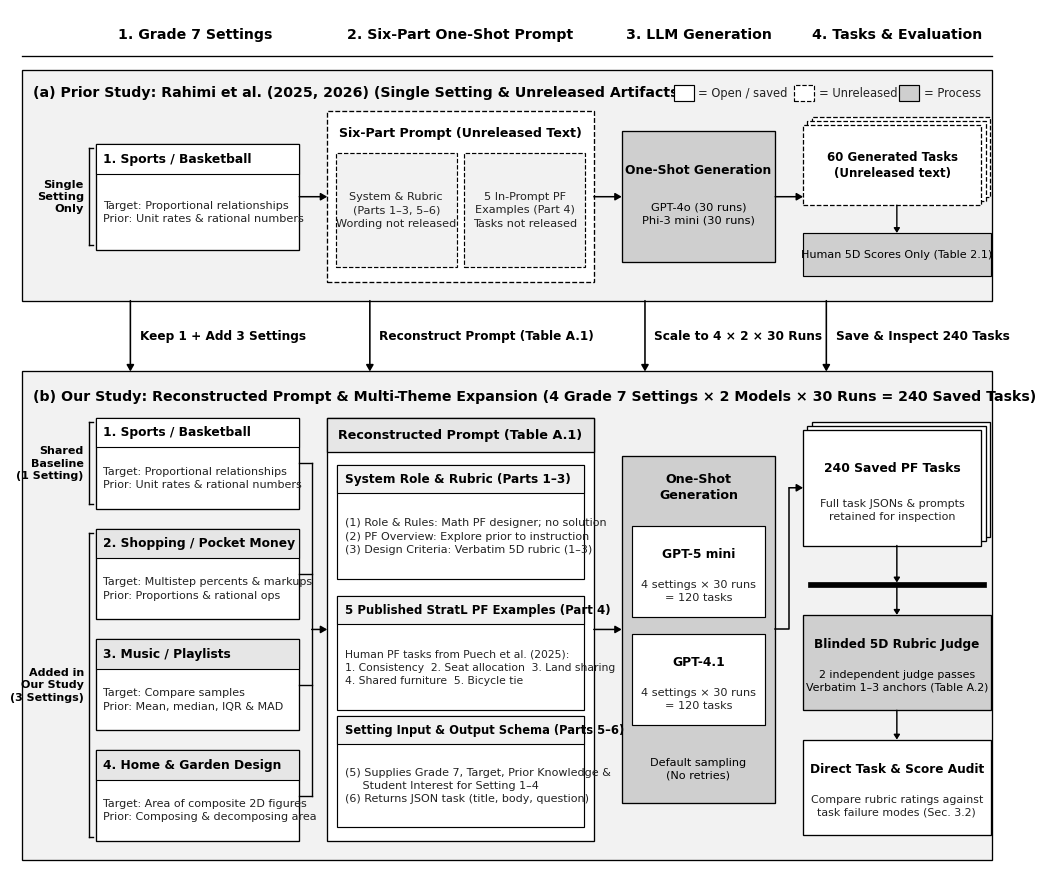

Recreate this plot in Python.
"""Render Figure 3.1: Direct visual comparison of Rahimi et al. (2025, 2026) vs. our reconstructed multi-theme setup.
Styled after classic IEEE/ACM and JupyRecSys diagrams: sharp rectangular corners, monochrome/grayscale blocks,
solid vs. dashed borders for released vs. unreleased artifacts, and clean orthogonal arrows.
"""

from pathlib import Path

import matplotlib.pyplot as plt
from matplotlib.patches import Rectangle


def draw_rect(
    ax,
    x,
    y,
    w,
    h,
    facecolor="#FFFFFF",
    edgecolor="#000000",
    linewidth=0.9,
    linestyle="-",
    zorder=2,
):
    patch = Rectangle(
        (x, y),
        w,
        h,
        facecolor=facecolor,
        edgecolor=edgecolor,
        linewidth=linewidth,
        linestyle=linestyle,
        zorder=zorder,
    )
    ax.add_patch(patch)
    return patch


def draw_stack(
    ax,
    x,
    y,
    w,
    h,
    n=3,
    dx=0.05,
    dy=0.05,
    facecolor="#FFFFFF",
    edgecolor="#000000",
    linewidth=0.9,
    linestyle="-",
    zorder=2,
):
    """Draw stacked sharp rectangles (like Pre-Processed Cells in JupyRecSys Fig. 1)."""
    for i in range(n - 1, -1, -1):
        patch = Rectangle(
            (x + i * dx, y + i * dy),
            w,
            h,
            facecolor=facecolor,
            edgecolor=edgecolor,
            linewidth=linewidth,
            linestyle=linestyle,
            zorder=zorder + (n - i) * 0.1,
        )
        ax.add_patch(patch)


def draw_arrow(
    ax,
    x0,
    y0,
    x1,
    y1,
    color="#000000",
    lw=1.1,
    style="-|>,head_length=0.38,head_width=0.22",
    linestyle="-",
    zorder=5,
):
    ax.annotate(
        "",
        xy=(x1, y1),
        xytext=(x0, y0),
        arrowprops=dict(
            arrowstyle=style,
            color=color,
            lw=lw,
            linestyle=linestyle,
            shrinkA=0,
            shrinkB=0,
        ),
        zorder=zorder,
    )


def draw_h_bracket(ax, x_left, x_right, y, tick=0.08, lw=0.9, color="#000000", zorder=4):
    ax.plot([x_left, x_right], [y, y], color=color, lw=lw, zorder=zorder)
    ax.plot([x_left, x_left], [y, y - tick], color=color, lw=lw, zorder=zorder)
    ax.plot([x_right, x_right], [y, y - tick], color=color, lw=lw, zorder=zorder)


def draw_v_bracket(ax, x, y_bot, y_top, tick=0.08, lw=0.9, color="#000000", zorder=4):
    """Left-opening or right-opening vertical bracket. Positive tick points right."""
    ax.plot([x, x], [y_bot, y_top], color=color, lw=lw, zorder=zorder)
    ax.plot([x, x + tick], [y_bot, y_bot], color=color, lw=lw, zorder=zorder)
    ax.plot([x, x + tick], [y_top, y_top], color=color, lw=lw, zorder=zorder)


def main():
    plt.rcParams["font.sans-serif"] = ["Arial", "Helvetica", "DejaVu Sans"]
    plt.rcParams["axes.edgecolor"] = "none"

    W, H = 12.8, 11.2
    fig, ax = plt.subplots(figsize=(W, H), dpi=300)
    ax.set_xlim(0, W)
    ax.set_ylim(0, H)
    ax.axis("off")

    # Monochrome / JupyRecSys palette
    c_black = "#000000"
    c_dark = "#222222"
    c_proc = "#CFCFCF"  # JupyRecSys process block gray
    c_group = "#F2F2F2"  # Outer container light gray
    c_sub = "#E6E6E6"  # Subtle header/divider gray
    c_white = "#FFFFFF"

    # Column geometry (4 pipeline stages left-to-right)
    # Stage 1: Curriculum Topics | Stage 2: Six-Part Prompt | Stage 3: LLM Generation | Stage 4: Tasks & Evaluation
    s1_x, s1_w = 0.26, 3.46
    s2_x, s2_w = 4.08, 3.44
    s3_x, s3_w = 7.88, 1.98
    s4_x, s4_w = 10.22, 2.42

    # Centered column headers at top
    leg_y = 10.88
    stage_headers = [
        (s1_x + 0.76 + (s1_w - 0.76) / 2, "1. Grade 7 Settings"),
        (s2_x + s2_w / 2, "2. Six-Part One-Shot Prompt"),
        (s3_x + s3_w / 2, "3. LLM Generation"),
        (s4_x + s4_w / 2, "4. Tasks & Evaluation"),
    ]
    for sx, stitle in stage_headers:
        ax.text(
            sx,
            leg_y,
            stitle,
            fontsize=10.2,
            fontweight="bold",
            color=c_black,
            ha="center",
            va="center",
        )

    # Thin horizontal rule under column headers
    ax.plot([0.14, 12.66], [10.60, 10.60], color=c_black, lw=0.95, zorder=3)

    # ==========================================================================
    # ROW (a): Rahimi et al. (2025, 2026) Baseline
    # ==========================================================================
    top_y, top_h = 7.42, 3.00
    draw_rect(
        ax,
        0.14,
        top_y,
        12.52,
        top_h,
        facecolor=c_group,
        edgecolor=c_black,
        linewidth=0.95,
        zorder=1,
    )

    # Row (a) Title Banner
    ax.text(
        0.28,
        top_y + top_h - 0.30,
        "(a) Prior Study: Rahimi et al. (2025, 2026) (Single Setting & Unreleased Artifacts)",
        fontsize=10.2,
        fontweight="bold",
        color=c_black,
        ha="left",
        va="center",
    )
    # Legend for box styles inside top right of Row (a)
    leg_box_y = top_y + top_h - 0.41
    draw_rect(
        ax,
        8.55,
        leg_box_y,
        0.26,
        0.21,
        facecolor=c_white,
        edgecolor=c_black,
        linewidth=0.85,
        linestyle="-",
        zorder=3,
    )
    ax.text(
        8.87,
        leg_box_y + 0.105,
        "= Open / saved",
        fontsize=8.3,
        color=c_dark,
        ha="left",
        va="center",
    )
    draw_rect(
        ax,
        10.10,
        leg_box_y,
        0.26,
        0.21,
        facecolor=c_white,
        edgecolor=c_black,
        linewidth=0.85,
        linestyle="--",
        zorder=3,
    )
    ax.text(
        10.42, leg_box_y + 0.105, "= Unreleased", fontsize=8.3, color=c_dark, ha="left", va="center"
    )
    draw_rect(
        ax,
        11.46,
        leg_box_y,
        0.26,
        0.21,
        facecolor=c_proc,
        edgecolor=c_black,
        linewidth=0.85,
        linestyle="-",
        zorder=3,
    )
    ax.text(
        11.78, leg_box_y + 0.105, "= Process", fontsize=8.3, color=c_dark, ha="left", va="center"
    )

    a_box_y = top_y + 0.24
    a_box_h = 2.22
    a_mid_y = a_box_y + a_box_h / 2

    # Shared geometry for Stage 1 topic cards across (a) and (b)
    brk_x = s1_x + 0.74
    cell_x = s1_x + 0.83
    cell_w = s1_w - 0.83

    # (a) Stage 1: Single Topic (aligned_x with Cell 1 in Row b)
    a_c1_h = 1.38
    a_c1_y = a_mid_y - a_c1_h / 2
    draw_rect(
        ax,
        cell_x,
        a_c1_y,
        cell_w,
        a_c1_h,
        facecolor=c_white,
        edgecolor=c_black,
        linewidth=0.95,
        zorder=3,
    )
    draw_rect(
        ax,
        cell_x,
        a_c1_y + a_c1_h - 0.40,
        cell_w,
        0.40,
        facecolor=c_white,
        edgecolor=c_black,
        linewidth=0.8,
        zorder=3,
    )
    ax.text(
        cell_x + 0.10,
        a_c1_y + a_c1_h - 0.20,
        "1. Sports / Basketball",
        fontsize=8.9,
        fontweight="bold",
        color=c_black,
        ha="left",
        va="center",
        zorder=4,
    )
    ax.text(
        cell_x + 0.10,
        a_c1_y + (a_c1_h - 0.40) / 2,
        "Target: Proportional relationships\nPrior: Unit rates & rational numbers",
        fontsize=8.1,
        color=c_dark,
        ha="left",
        va="center",
        linespacing=1.42,
        zorder=4,
    )

    draw_v_bracket(ax, brk_x, a_c1_y + 0.06, a_c1_y + a_c1_h - 0.06, tick=0.06, lw=1.0)
    ax.text(
        brk_x - 0.06,
        a_mid_y,
        "Single\nSetting\nOnly",
        fontsize=8.2,
        fontweight="bold",
        color=c_black,
        ha="right",
        va="center",
        linespacing=1.28,
    )

    # (a) Stage 2: Unreleased Six-Part Prompt (Dashed container with 2 inner dashed boxes matching Row b)
    draw_rect(
        ax,
        s2_x,
        a_box_y,
        s2_w,
        a_box_h,
        facecolor=c_white,
        edgecolor=c_black,
        linewidth=0.95,
        linestyle="--",
        zorder=3,
    )
    ax.text(
        s2_x + s2_w / 2,
        a_box_y + a_box_h - 0.28,
        "Six-Part Prompt (Unreleased Text)",
        fontsize=9.1,
        fontweight="bold",
        color=c_black,
        ha="center",
        va="center",
        zorder=4,
    )
    in_w = (s2_w - 0.32) / 2
    draw_rect(
        ax,
        s2_x + 0.11,
        a_box_y + 0.20,
        in_w,
        1.48,
        facecolor=c_group,
        edgecolor=c_black,
        linewidth=0.85,
        linestyle="--",
        zorder=4,
    )
    ax.text(
        s2_x + 0.11 + in_w / 2,
        a_box_y + 0.94,
        "System & Rubric\n(Parts 1–3, 5–6)\nWording not released",
        fontsize=8.1,
        color=c_dark,
        ha="center",
        va="center",
        linespacing=1.42,
        zorder=5,
    )
    draw_rect(
        ax,
        s2_x + 0.21 + in_w,
        a_box_y + 0.20,
        in_w,
        1.48,
        facecolor=c_group,
        edgecolor=c_black,
        linewidth=0.85,
        linestyle="--",
        zorder=4,
    )
    ax.text(
        s2_x + 0.21 + in_w + in_w / 2,
        a_box_y + 0.94,
        "5 In-Prompt PF\nExamples (Part 4)\nTasks not released",
        fontsize=8.1,
        color=c_dark,
        ha="center",
        va="center",
        linespacing=1.42,
        zorder=5,
    )

    # (a) Stage 3: Process node (JupyRecSys gray block)
    draw_rect(
        ax,
        s3_x,
        a_box_y + 0.26,
        s3_w,
        a_box_h - 0.52,
        facecolor=c_proc,
        edgecolor=c_black,
        linewidth=0.95,
        zorder=3,
    )
    ax.text(
        s3_x + s3_w / 2,
        a_mid_y + 0.34,
        "One-Shot Generation",
        fontsize=8.9,
        fontweight="bold",
        color=c_black,
        ha="center",
        va="center",
        zorder=4,
    )
    ax.text(
        s3_x + s3_w / 2,
        a_mid_y - 0.22,
        "GPT-4o (30 runs)\nPhi-3 mini (30 runs)",
        fontsize=8.2,
        color=c_black,
        ha="center",
        va="center",
        linespacing=1.40,
        zorder=4,
    )

    # (a) Stage 4: Unreleased 60 Tasks + Scores Only
    draw_stack(
        ax,
        s4_x,
        a_box_y + 1.00,
        s4_w - 0.12,
        1.04,
        n=3,
        dx=0.055,
        dy=0.055,
        facecolor=c_white,
        edgecolor=c_black,
        linewidth=0.9,
        linestyle="--",
        zorder=3,
    )
    ax.text(
        s4_x + (s4_w - 0.12) / 2,
        a_box_y + 1.52,
        "60 Generated Tasks\n(Unreleased text)",
        fontsize=8.5,
        fontweight="bold",
        color=c_black,
        ha="center",
        va="center",
        linespacing=1.36,
        zorder=5,
    )
    draw_arrow(
        ax,
        s4_x + s4_w / 2,
        a_box_y + 1.00,
        s4_x + s4_w / 2,
        a_box_y + 0.64,
        lw=1.0,
        style="-|>,head_length=0.28,head_width=0.18",
    )
    draw_rect(
        ax,
        s4_x,
        a_box_y + 0.08,
        s4_w,
        0.56,
        facecolor=c_proc,
        edgecolor=c_black,
        linewidth=0.85,
        zorder=3,
    )
    ax.text(
        s4_x + s4_w / 2,
        a_box_y + 0.36,
        "Human 5D Scores Only (Table 2.1)",
        fontsize=8.0,
        color=c_black,
        ha="center",
        va="center",
        zorder=4,
    )

    # Horizontal arrows in Row (a)
    draw_arrow(ax, s1_x + s1_w, a_mid_y, s2_x, a_mid_y)
    draw_arrow(ax, s2_x + s2_w, a_mid_y, s3_x, a_mid_y)
    draw_arrow(ax, s3_x + s3_w, a_mid_y, s4_x, a_mid_y)

    # ==========================================================================
    # VERTICAL TRANSITION ARROWS (Row a -> Row b)
    # ==========================================================================
    trans_y_top = top_y
    trans_y_bot = 6.50
    trans_mid = (trans_y_top + trans_y_bot) / 2

    transitions = [
        (cell_x + 0.45, "Keep 1 + Add 3 Settings", "left", 0.12),
        (s2_x + 0.55, "Reconstruct Prompt (Table A.1)", "left", 0.12),
        (s3_x + 0.30, "Scale to 4 × 2 × 30 Runs", "left", 0.12),
        (s4_x + 0.30, "Save & Inspect 240 Tasks", "left", 0.12),
    ]
    for tx, tlabel, tha, tdx in transitions:
        draw_arrow(ax, tx, trans_y_top, tx, trans_y_bot, lw=1.15)
        ax.text(
            tx + tdx,
            trans_mid,
            tlabel,
            fontsize=8.7,
            fontweight="bold",
            color=c_black,
            ha=tha,
            va="center",
        )

    # ==========================================================================
    # ROW (b): Our Reconstructed & Extended Multi-Theme Study
    # ==========================================================================
    bot_y, bot_h = 0.16, 6.34
    draw_rect(
        ax,
        0.14,
        bot_y,
        12.52,
        bot_h,
        facecolor=c_group,
        edgecolor=c_black,
        linewidth=0.95,
        zorder=1,
    )

    ax.text(
        0.28,
        bot_y + bot_h - 0.32,
        "(b) Our Study: Reconstructed Prompt & Multi-Theme Expansion (4 Grade 7 Settings × 2 Models × 30 Runs = 240 Saved Tasks)",
        fontsize=10.2,
        fontweight="bold",
        color=c_black,
        ha="left",
        va="center",
    )

    b_box_y = bot_y + 0.24
    b_box_h = 5.50
    b_mid_y = b_box_y + b_box_h / 2

    # ------------------------------------------------------------------
    # (b) Stage 1: 4 Curriculum Topic Cells (Bracketed: 1 Shared + 3 Added)
    # ------------------------------------------------------------------
    cell_h = 1.18
    cell_gap = 0.26

    topics = [
        (
            "1. Sports / Basketball",
            "Target: Proportional relationships\nPrior: Unit rates & rational numbers",
        ),
        (
            "2. Shopping / Pocket Money",
            "Target: Multistep percents & markups\nPrior: Proportions & rational ops",
        ),
        ("3. Music / Playlists", "Target: Compare samples\nPrior: Mean, median, IQR & MAD"),
        (
            "4. Home & Garden Design",
            "Target: Area of composite 2D figures\nPrior: Composing & decomposing area",
        ),
    ]

    top_cell_y = b_box_y + b_box_h - cell_h
    cell_ys = []
    for idx, (t_title, t_sub) in enumerate(topics):
        cy = top_cell_y - idx * (cell_h + cell_gap)
        cell_ys.append(cy)
        draw_rect(
            ax,
            cell_x,
            cy,
            cell_w,
            cell_h,
            facecolor=c_white,
            edgecolor=c_black,
            linewidth=0.95,
            zorder=3,
        )
        draw_rect(
            ax,
            cell_x,
            cy + cell_h - 0.38,
            cell_w,
            0.38,
            facecolor=c_sub if idx > 0 else c_white,
            edgecolor=c_black,
            linewidth=0.8,
            zorder=3,
        )
        ax.text(
            cell_x + 0.10,
            cy + cell_h - 0.19,
            t_title,
            fontsize=8.8,
            fontweight="bold",
            color=c_black,
            ha="left",
            va="center",
            zorder=4,
        )
        ax.text(
            cell_x + 0.10,
            cy + (cell_h - 0.38) / 2,
            t_sub,
            fontsize=8.0,
            color=c_dark,
            ha="left",
            va="center",
            linespacing=1.40,
            zorder=4,
        )

    # Bracket for Cell 1 (Shared Baseline)
    draw_v_bracket(ax, brk_x, cell_ys[0] + 0.06, cell_ys[0] + cell_h - 0.06, tick=0.06, lw=1.0)
    ax.text(
        brk_x - 0.06,
        cell_ys[0] + cell_h / 2,
        "Shared\nBaseline\n(1 Setting)",
        fontsize=8.0,
        fontweight="bold",
        color=c_black,
        ha="right",
        va="center",
        linespacing=1.28,
    )

    # Bracket for Cells 2-4 (+3 Extended Settings)
    draw_v_bracket(ax, brk_x, cell_ys[3] + 0.06, cell_ys[1] + cell_h - 0.06, tick=0.06, lw=1.0)
    ax.text(
        brk_x - 0.06,
        (cell_ys[3] + cell_ys[1] + cell_h) / 2,
        "Added in\nOur Study\n(3 Settings)",
        fontsize=8.0,
        fontweight="bold",
        color=c_black,
        ha="right",
        va="center",
        linespacing=1.28,
    )

    # ------------------------------------------------------------------
    # (b) Stage 2: Reconstructed Six-Part Prompt (Solid container, Table A.1)
    # ------------------------------------------------------------------
    draw_rect(
        ax,
        s2_x,
        b_box_y,
        s2_w,
        b_box_h,
        facecolor=c_white,
        edgecolor=c_black,
        linewidth=0.95,
        zorder=3,
    )
    draw_rect(
        ax,
        s2_x,
        b_box_y + b_box_h - 0.44,
        s2_w,
        0.44,
        facecolor=c_sub,
        edgecolor=c_black,
        linewidth=0.95,
        zorder=3,
    )
    ax.text(
        s2_x + s2_w / 2,
        b_box_y + b_box_h - 0.22,
        "Reconstructed Prompt (Table A.1)",
        fontsize=9.2,
        fontweight="bold",
        color=c_black,
        ha="center",
        va="center",
        zorder=4,
    )

    p_in_x = s2_x + 0.13
    p_in_w = s2_w - 0.26

    # Sub-block 1: System Instructions & Rubric (Parts 1-3)
    b1_h = 1.48
    b1_y = b_box_y + b_box_h - 0.62 - b1_h
    draw_rect(
        ax,
        p_in_x,
        b1_y,
        p_in_w,
        b1_h,
        facecolor=c_white,
        edgecolor=c_black,
        linewidth=0.85,
        zorder=4,
    )
    draw_rect(
        ax,
        p_in_x,
        b1_y + b1_h - 0.36,
        p_in_w,
        0.36,
        facecolor=c_group,
        edgecolor=c_black,
        linewidth=0.8,
        zorder=4,
    )
    ax.text(
        p_in_x + 0.10,
        b1_y + b1_h - 0.18,
        "System Role & Rubric (Parts 1–3)",
        fontsize=8.7,
        fontweight="bold",
        color=c_black,
        ha="left",
        va="center",
        zorder=5,
    )
    ax.text(
        p_in_x + 0.10,
        b1_y + (b1_h - 0.36) / 2,
        "(1) Role & Rules: Math PF designer; no solution\n"
        "(2) PF Overview: Explore prior to instruction\n"
        "(3) Design Criteria: Verbatim 5D rubric (1–3)",
        fontsize=8.0,
        color=c_dark,
        ha="left",
        va="center",
        linespacing=1.42,
        zorder=5,
    )

    # Sub-block 2: 5 Published StratL PF Examples (Part 4)
    b2_h = 1.48
    b2_y = b1_y - 0.22 - b2_h
    draw_rect(
        ax,
        p_in_x,
        b2_y,
        p_in_w,
        b2_h,
        facecolor=c_white,
        edgecolor=c_black,
        linewidth=0.85,
        zorder=4,
    )
    draw_rect(
        ax,
        p_in_x,
        b2_y + b2_h - 0.36,
        p_in_w,
        0.36,
        facecolor=c_group,
        edgecolor=c_black,
        linewidth=0.8,
        zorder=4,
    )
    ax.text(
        p_in_x + 0.10,
        b2_y + b2_h - 0.18,
        "5 Published StratL PF Examples (Part 4)",
        fontsize=8.5,
        fontweight="bold",
        color=c_black,
        ha="left",
        va="center",
        zorder=5,
    )
    ax.text(
        p_in_x + 0.10,
        b2_y + (b2_h - 0.36) / 2,
        "Human PF tasks from Puech et al. (2025):\n"
        "1. Consistency  2. Seat allocation  3. Land sharing\n"
        "4. Shared furniture  5. Bicycle tie",
        fontsize=7.75,
        color=c_dark,
        ha="left",
        va="center",
        linespacing=1.42,
        zorder=5,
    )

    # Sub-block 3: Per-Cell User Input & Output Schema (Parts 5-6)
    b3_h = 1.44
    b3_y = b_box_y + 0.18
    draw_rect(
        ax,
        p_in_x,
        b3_y,
        p_in_w,
        b3_h,
        facecolor=c_white,
        edgecolor=c_black,
        linewidth=0.85,
        zorder=4,
    )
    draw_rect(
        ax,
        p_in_x,
        b3_y + b3_h - 0.36,
        p_in_w,
        0.36,
        facecolor=c_group,
        edgecolor=c_black,
        linewidth=0.8,
        zorder=4,
    )
    ax.text(
        p_in_x + 0.10,
        b3_y + b3_h - 0.18,
        "Setting Input & Output Schema (Parts 5–6)",
        fontsize=8.3,
        fontweight="bold",
        color=c_black,
        ha="left",
        va="center",
        zorder=5,
    )
    ax.text(
        p_in_x + 0.10,
        b3_y + (b3_h - 0.36) / 2,
        "(5) Supplies Grade 7, Target, Prior Knowledge &\n"
        "     Student Interest for Setting 1–4\n"
        "(6) Returns JSON task (title, body, question)",
        fontsize=8.0,
        color=c_dark,
        ha="left",
        va="center",
        linespacing=1.40,
        zorder=5,
    )

    # ------------------------------------------------------------------
    # (b) Stage 3: LLM Generation Process (JupyRecSys gray process box)
    # ------------------------------------------------------------------
    draw_rect(
        ax,
        s3_x,
        b_box_y + 0.50,
        s3_w,
        b_box_h - 1.00,
        facecolor=c_proc,
        edgecolor=c_black,
        linewidth=0.95,
        zorder=3,
    )
    ax.text(
        s3_x + s3_w / 2,
        b_box_y + b_box_h - 0.90,
        "One-Shot\nGeneration",
        fontsize=9.1,
        fontweight="bold",
        color=c_black,
        ha="center",
        va="center",
        linespacing=1.26,
        zorder=4,
    )

    m_x = s3_x + 0.13
    m_w = s3_w - 0.26
    draw_rect(
        ax,
        m_x,
        b_mid_y + 0.16,
        m_w,
        1.18,
        facecolor=c_white,
        edgecolor=c_black,
        linewidth=0.85,
        zorder=4,
    )
    ax.text(
        m_x + m_w / 2,
        b_mid_y + 0.98,
        "GPT-5 mini",
        fontsize=8.8,
        fontweight="bold",
        color=c_black,
        ha="center",
        va="center",
        zorder=5,
    )
    ax.text(
        m_x + m_w / 2,
        b_mid_y + 0.50,
        "4 settings × 30 runs\n= 120 tasks",
        fontsize=8.1,
        color=c_dark,
        ha="center",
        va="center",
        linespacing=1.36,
        zorder=5,
    )

    draw_rect(
        ax,
        m_x,
        b_mid_y - 1.24,
        m_w,
        1.18,
        facecolor=c_white,
        edgecolor=c_black,
        linewidth=0.85,
        zorder=4,
    )
    ax.text(
        m_x + m_w / 2,
        b_mid_y - 0.42,
        "GPT-4.1",
        fontsize=8.8,
        fontweight="bold",
        color=c_black,
        ha="center",
        va="center",
        zorder=5,
    )
    ax.text(
        m_x + m_w / 2,
        b_mid_y - 0.90,
        "4 settings × 30 runs\n= 120 tasks",
        fontsize=8.1,
        color=c_dark,
        ha="center",
        va="center",
        linespacing=1.36,
        zorder=5,
    )

    ax.text(
        s3_x + s3_w / 2,
        b_box_y + 0.94,
        "Default sampling\n(No retries)",
        fontsize=8.1,
        color=c_black,
        ha="center",
        va="center",
        linespacing=1.34,
        zorder=4,
    )

    # ------------------------------------------------------------------
    # (b) Stage 4: Saved Corpus & Blinded Evaluation
    # ------------------------------------------------------------------
    st_y = b_box_y + b_box_h - 1.66
    draw_stack(
        ax,
        s4_x,
        st_y,
        s4_w - 0.12,
        1.50,
        n=3,
        dx=0.055,
        dy=0.055,
        facecolor=c_white,
        edgecolor=c_black,
        linewidth=0.95,
        zorder=3,
    )
    ax.text(
        s4_x + (s4_w - 0.12) / 2,
        st_y + 1.00,
        "240 Saved PF Tasks",
        fontsize=8.9,
        fontweight="bold",
        color=c_black,
        ha="center",
        va="center",
        zorder=5,
    )
    ax.text(
        s4_x + (s4_w - 0.12) / 2,
        st_y + 0.46,
        "Full task JSONs & prompts\nretained for inspection",
        fontsize=8.0,
        color=c_dark,
        ha="center",
        va="center",
        linespacing=1.38,
        zorder=5,
    )

    # JupyRecSys solid black synchronization bar below saved tasks
    bar_y = b_box_y + 3.30
    draw_rect(
        ax,
        s4_x + 0.06,
        bar_y,
        s4_w - 0.12,
        0.06,
        facecolor=c_black,
        edgecolor=c_black,
        linewidth=0.5,
        zorder=4,
    )
    draw_arrow(
        ax,
        s4_x + s4_w / 2,
        st_y,
        s4_x + s4_w / 2,
        bar_y + 0.06,
        lw=1.05,
        style="-|>,head_length=0.28,head_width=0.18",
    )

    ev_proc_y = b_box_y + 1.70
    ev_proc_h = 1.24
    draw_arrow(
        ax,
        s4_x + s4_w / 2,
        bar_y,
        s4_x + s4_w / 2,
        ev_proc_y + ev_proc_h,
        lw=1.05,
        style="-|>,head_length=0.28,head_width=0.18",
    )
    draw_rect(
        ax,
        s4_x,
        ev_proc_y,
        s4_w,
        ev_proc_h,
        facecolor=c_proc,
        edgecolor=c_black,
        linewidth=0.95,
        zorder=3,
    )
    ax.text(
        s4_x + s4_w / 2,
        ev_proc_y + 0.86,
        "Blinded 5D Rubric Judge",
        fontsize=8.7,
        fontweight="bold",
        color=c_black,
        ha="center",
        va="center",
        zorder=4,
    )
    ax.text(
        s4_x + s4_w / 2,
        ev_proc_y + 0.38,
        "2 independent judge passes\nVerbatim 1–3 anchors (Table A.2)",
        fontsize=7.95,
        color=c_black,
        ha="center",
        va="center",
        linespacing=1.36,
        zorder=4,
    )

    ev_out_y = b_box_y + 0.08
    ev_out_h = 1.24
    draw_arrow(
        ax,
        s4_x + s4_w / 2,
        ev_proc_y,
        s4_x + s4_w / 2,
        ev_out_y + ev_out_h,
        lw=1.05,
        style="-|>,head_length=0.28,head_width=0.18",
    )
    draw_rect(
        ax,
        s4_x,
        ev_out_y,
        s4_w,
        ev_out_h,
        facecolor=c_white,
        edgecolor=c_black,
        linewidth=0.95,
        zorder=3,
    )
    ax.text(
        s4_x + s4_w / 2,
        ev_out_y + 0.86,
        "Direct Task & Score Audit",
        fontsize=8.7,
        fontweight="bold",
        color=c_black,
        ha="center",
        va="center",
        zorder=4,
    )
    ax.text(
        s4_x + s4_w / 2,
        ev_out_y + 0.38,
        "Compare rubric ratings against\ntask failure modes (Sec. 3.2)",
        fontsize=7.95,
        color=c_dark,
        ha="center",
        va="center",
        linespacing=1.36,
        zorder=4,
    )

    # Horizontal arrows in Row (b)
    # Right-side collector spine joining all 4 topic cells into Stage 2
    spine_x = s1_x + s1_w + 0.16
    c_mids = [cy + cell_h / 2 for cy in cell_ys]
    for cm in c_mids:
        ax.plot([s1_x + s1_w, spine_x], [cm, cm], color=c_black, lw=1.0, zorder=4)
    ax.plot([spine_x, spine_x], [c_mids[-1], c_mids[0]], color=c_black, lw=1.0, zorder=4)
    draw_arrow(ax, spine_x, b_mid_y, s2_x, b_mid_y)
    draw_arrow(ax, s2_x + s2_w, b_mid_y, s3_x, b_mid_y)
    # Orthogonal arrow from Stage 3 (One-Shot Generation) up to 240 Saved PF Tasks
    mid_34_x = (s3_x + s3_w + s4_x) / 2
    target_4_y = st_y + 0.75
    ax.plot(
        [s3_x + s3_w, mid_34_x, mid_34_x],
        [b_mid_y, b_mid_y, target_4_y],
        color=c_black,
        lw=1.1,
        zorder=5,
    )
    draw_arrow(ax, mid_34_x, target_4_y, s4_x, target_4_y, lw=1.1)

    out_dir = Path("thesis/figures")
    out_dir.mkdir(parents=True, exist_ok=True)
    fig.savefig(out_dir / "fig3_1_oneshot_setup.pdf", bbox_inches="tight", pad_inches=0.04)
    fig.savefig(out_dir / "fig3_1_oneshot_setup.png", dpi=300, bbox_inches="tight", pad_inches=0.04)
    plt.close(fig)
    print("Saved thesis/figures/fig3_1_oneshot_setup.{pdf,png}")


if __name__ == "__main__":
    main()
